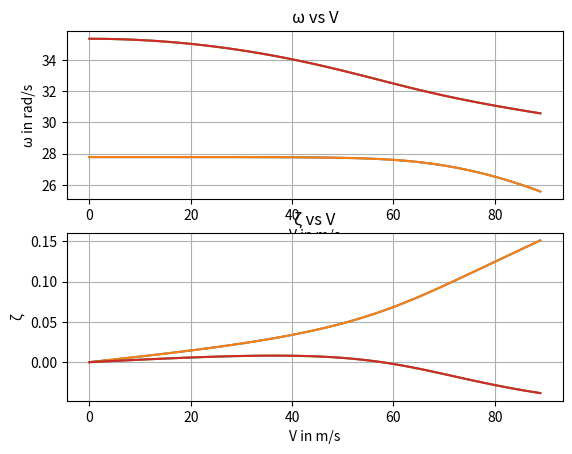

Write the Python code that produced this figure.
import numpy as np
import math
import matplotlib.pyplot as plt

# --------- Parameters ---------
b   = 6                 # halfspan
c   = 2                 # chord
xf  = 0.5 * c           # flexural axis
e   = (xf/c)-0.25       # eccentricity
xa  = 0.5 * c           # mass axis
ma  = 100               # mass/area
mt  = -1.2              # non-dimensional pitch damping derivative
EI  = 1 * (10 ** 7)     # bending rigidity
GJ  = 1 * (10 ** 6)     # torsional rigidity
cla = 2 * math.pi       # lift-curve slope
rho = 1.225             # density of air

# -------- Arrays ----------
omg = []
zet = []
vel = []

for v in range(0, 90):
    
    vel.append(v)
    
    # Structural Mass Matrix (M)
    m11     = (b*c) / 5
    m12     = (b/4) * (((c**2)/2)-(c*xf))
    m21     =  m12
    m22     = (b/3) * (((c**3)/3)-((c**2)*xf)+((xf**2)*c))
    m_mat   = np.matrix([[m11, m12], [m21, m22]]) 
    M       = m_mat*ma # Mass
    
    # Aerodynamic Damping (C)
    c11     = c*b/10*cla
    c12     = 0
    c21     = -c**2*b/8*e*cla
    c22     = -c**3*b/24*mt
    c_mat   = np.matrix([[c11, c12], [c21, c22]]) 
    C       = c_mat*rho*v # Damping
    
    # Aerodynamic Stiffness Matrix (ka)
    ka11    = 0
    ka12    = (c*b*cla)/8
    ka21    = 0
    ka22    = -((c**2)*b*cla*e)/6
    ka_mat  = np.matrix([[ka11, ka12], [ka21, ka22]])

    # Structural Stiffness Matrix (ks)
    ks11    = (4*EI)/(b**3)
    ks12    = 0
    ks21    = 0
    ks22    = GJ/b
    ks_mat  = np.matrix([[ks11, ks12], [ks21, ks22]])

    K       = (ka_mat*rho*(v**2)) + ks_mat # Stiffness 

    # Q matrices
    q11     = np.matrix([[0.0,0.0],[0.0,0.0]]) # 2x2 zero matrix
    q12     = np.matrix([[1.0,0.0],[0.0,1.0]]) # identity matrix
    q21     = -np.linalg.inv(M)*K # Stiffness element
    q22     = -np.linalg.inv(M)*C # Damping element

    # tolist() returns the first order matrices above, into a NESTED LIST
    q11     = q11.tolist()
    q12     = q12.tolist()
    q21     = q21.tolist() 
    q22     = q22.tolist()

    for i in range (4): 
        if i < 2:
            q11.append(q21[i])
            for j in range(2):
                q11[i].append(q12[i][j])
        else:
            for j in range(2):
                q11[i].append(q22[i-2][j-2])

    q11 = np.matrix(q11) # Q-matrix

    # Eigenvalues
    eigv    = np.linalg.eigvals(q11) # linalg.eigvals() returns eigenvalues of Q-matrix
    n       = len(eigv)
    
    # Omega and Zeta calculations
    tmpOmg = [] #temporary arrays, ignore pls
    tmpZet = []
    for x in range(n): 
        calc = np.sqrt((eigv[x].real**2)+(eigv[x].imag**2))
        tmpOmg.append(calc)
        tmpZet.append((-eigv[x].real)/calc)
    
    omg.append(tmpOmg)
    zet.append(tmpZet)
    

# -----------CALCULATION ENDS HERE---------------

# Graph Plot
plt.subplot(2,1,1)
plt.plot(vel, omg) 
plt.xlabel("V in m/s")
plt.ylabel("ω in rad/s")
plt.grid()
plt.title("ω vs V")

plt.subplot(2,1,2)
plt.plot(vel, zet)
plt.xlabel("V in m/s")
plt.ylabel("ζ")
plt.grid()
plt.title("ζ vs V")
plt.show()
